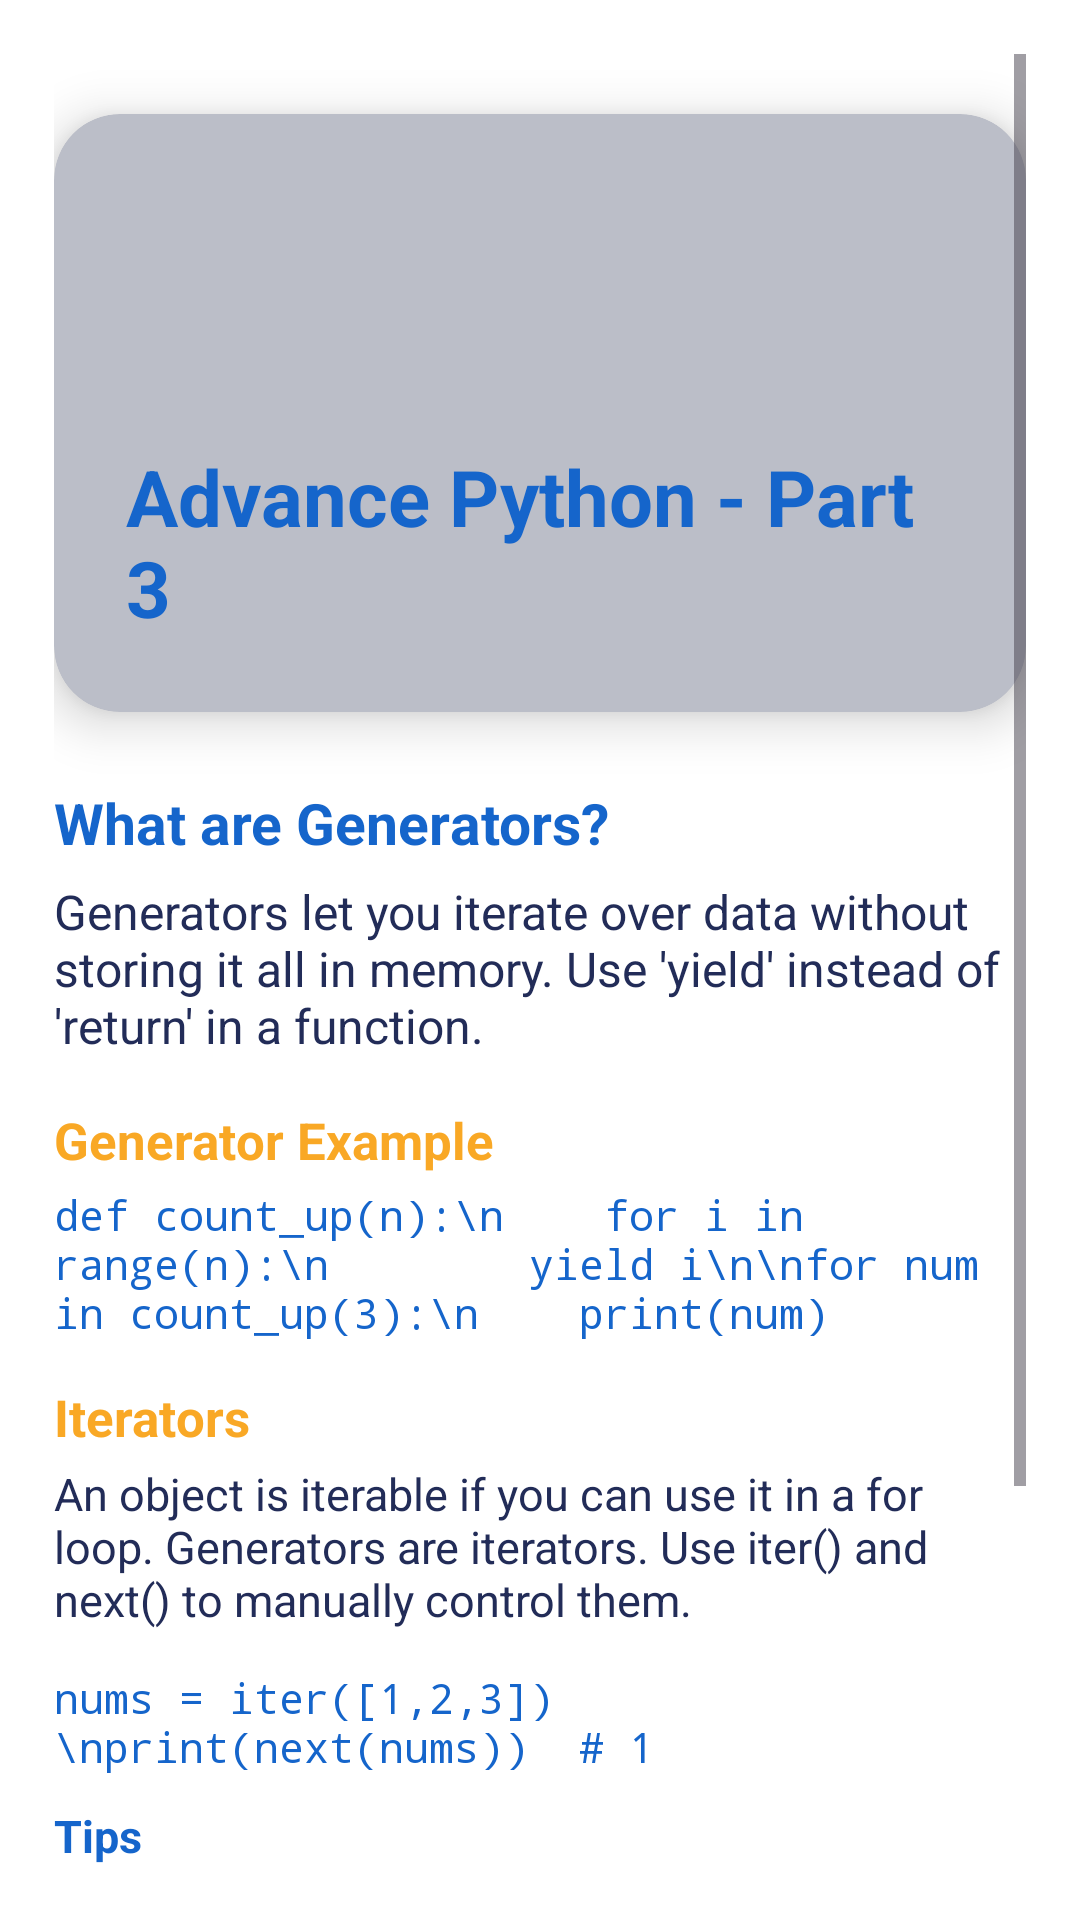

Produce the Android XML layout that renders to this screen, including the resource entries it uses.
<!-- AndroidManifest.xml: application theme Theme.LearnifyCode -->
<!-- res/layout/activity_advance_python_part3.xml -->
<?xml version="1.0" encoding="utf-8"?>
<ScrollView xmlns:android="http://schemas.android.com/apk/res/android"
    xmlns:cardView="http://schemas.android.com/apk/res-auto"
    android:layout_width="match_parent"
    android:layout_height="match_parent"
    android:background="#FFFFFF"
    android:padding="18dp">

    <LinearLayout
        android:layout_width="match_parent"
        android:layout_height="wrap_content"
        android:orientation="vertical"
        android:gravity="center_horizontal"
        android:paddingBottom="32dp">

        <androidx.cardview.widget.CardView
            android:layout_width="match_parent"
            android:layout_height="wrap_content"
            android:layout_marginTop="20dp"
            android:layout_marginBottom="18dp"
            cardView:cardCornerRadius="22dp"
            cardView:cardElevation="10dp"
            cardView:cardBackgroundColor="#BBBEC8">

            <LinearLayout
                android:layout_width="match_parent"
                android:layout_height="wrap_content"
                android:orientation="vertical"
                android:gravity="center_horizontal"
                android:padding="24dp">

                <ImageView
                    android:id="@+id/icon_generators"
                    android:layout_width="72dp"
                    android:layout_height="72dp"
                    android:src="@drawable/ic_course"
                    android:contentDescription="Generators"
                    android:layout_gravity="center_horizontal"
                    android:padding="10dp" />

                <TextView
                    android:id="@+id/title_generators"
                    android:layout_width="wrap_content"
                    android:layout_height="wrap_content"
                    android:text="Advance Python - Part 3"
                    android:textSize="26sp"
                    android:textStyle="bold"
                    android:textColor="#1565CB"
                    android:layout_marginTop="14dp" />
            </LinearLayout>
        </androidx.cardview.widget.CardView>

        
        <TextView
            android:layout_width="match_parent"
            android:layout_height="wrap_content"
            android:text="What are Generators?"
            android:textStyle="bold"
            android:textSize="19sp"
            android:textColor="#1565CB"
            android:layout_marginBottom="6dp"
            android:layout_marginTop="6dp"/>
        <TextView
            android:layout_width="match_parent"
            android:layout_height="wrap_content"
            android:text="Generators let you iterate over data without storing it all in memory. Use 'yield' instead of 'return' in a function."
            android:textSize="16sp"
            android:textColor="#222C58"
            android:layout_marginBottom="14dp"/>

        
        <TextView
            android:layout_width="match_parent"
            android:layout_height="wrap_content"
            android:text="Generator Example"
            android:textStyle="bold"
            android:textSize="17sp"
            android:textColor="#F9A825"
            android:layout_marginBottom="4dp"
            android:layout_marginTop="2dp"/>
        <TextView
            android:layout_width="match_parent"
            android:layout_height="wrap_content"
            android:text='def count_up(n):\n    for i in range(n):\n        yield i\n\nfor num in count_up(3):\n    print(num)'
            android:textSize="14sp"
            android:fontFamily="monospace"
            android:textColor="#1565CB"
            android:textIsSelectable="true"
            android:layout_marginBottom="14dp"/>

        
        <TextView
            android:layout_width="match_parent"
            android:layout_height="wrap_content"
            android:text="Iterators"
            android:textStyle="bold"
            android:textColor="#F9A825"
            android:textSize="17sp"
            android:layout_marginBottom="4dp"/>
        <TextView
            android:layout_width="match_parent"
            android:layout_height="wrap_content"
            android:text="An object is iterable if you can use it in a for loop. Generators are iterators. Use iter() and next() to manually control them."
            android:textSize="15sp"
            android:textColor="#222C58"
            android:layout_marginBottom="13dp"/>
        <TextView
            android:layout_width="match_parent"
            android:layout_height="wrap_content"
            android:text='nums = iter([1,2,3])\nprint(next(nums))  # 1'
            android:textSize="14sp"
            android:fontFamily="monospace"
            android:textColor="#1565CB"
            android:textIsSelectable="true"
            android:layout_marginBottom="10dp"/>

        
        <TextView
            android:layout_width="match_parent"
            android:layout_height="wrap_content"
            android:text="Tips"
            android:textStyle="bold"
            android:textSize="15sp"
            android:textColor="#1565CB"
            android:layout_marginBottom="4dp"/>
        <TextView
            android:layout_width="match_parent"
            android:layout_height="wrap_content"
            android:text="• Generators are memory efficient for large data.\n• Use them for pipelines, streams, or infinite sequences."
            android:textSize="14sp"
            android:textColor="#222C58"
            android:layout_marginBottom="24dp"/>

        <androidx.appcompat.widget.AppCompatButton
            android:id="@+id/btnCheckKnowledge"
            android:layout_width="match_parent"
            android:layout_height="56dp"
            android:text="TEST"
            android:textStyle="bold"
            android:textSize="18sp"
            android:textColor="#FFFFFF"
            android:background="@drawable/btn_gradient_blue"
            android:layout_margin="10dp"/>
    </LinearLayout>
</ScrollView>
<!-- resources referenced by this layout -->
<resources>
  <!-- drawable btn_gradient_blue (drawable) -->
  <shape xmlns:android="http://schemas.android.com/apk/res/android" android:shape="rectangle">
      <gradient
          android:startColor="#0808DC"
          android:endColor="#1FA9C1"
          android:angle="90"/>
      <corners android:radius="28dp"/>
  </shape>
  <style name="Theme.LearnifyCode" parent="Base.Theme.LearnifyCode" />
  <style name="Base.Theme.LearnifyCode" parent="Theme.Material3.Light.NoActionBar">
          <item name="colorPrimary">@color/colorPrimaryBlue</item>
          <item name="colorOnPrimary">@color/colorOnPrimary</item>
          <item name="android:statusBarColor">@color/colorPrimaryBlueDark</item>
          
          
      </style>
  <color name="colorPrimaryBlue">#2F5EAE</color>
  <color name="colorOnPrimary">#FFFFFF</color>
  <color name="colorPrimaryBlueDark">#1F4582</color>
</resources>
